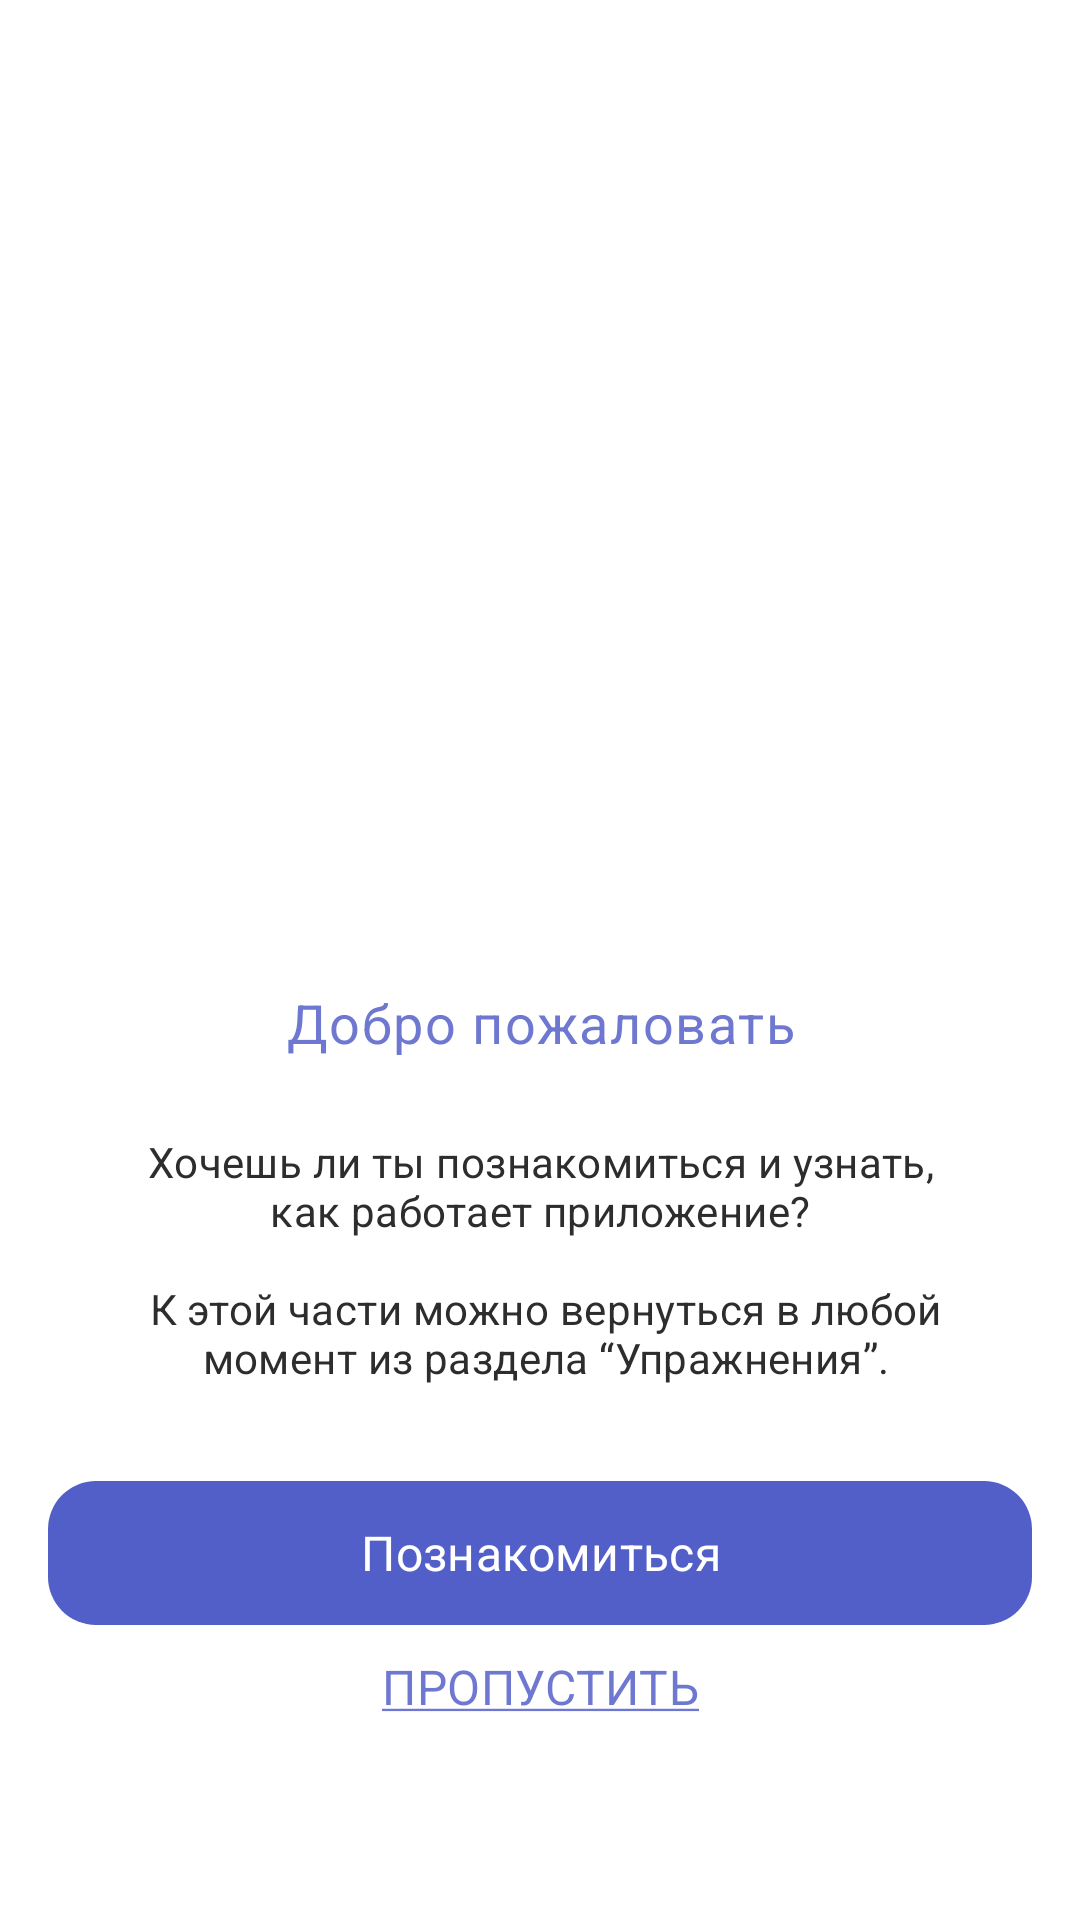

Produce the Android XML layout that renders to this screen, including the resource entries it uses.
<!-- AndroidManifest.xml: application theme Theme.Mira -->
<!-- res/layout/fragment_greeting.xml -->
<?xml version="1.0" encoding="utf-8"?>
<androidx.constraintlayout.widget.ConstraintLayout android:id="@+id/fragmentGreeting"
    xmlns:android="http://schemas.android.com/apk/res/android"
    xmlns:app="http://schemas.android.com/apk/res-auto"
    android:background="@color/white"
    android:layout_width="match_parent"
    android:layout_height="match_parent"
    xmlns:tools="http://schemas.android.com/tools">

    <androidx.constraintlayout.widget.Guideline
        android:id="@+id/start"
        android:layout_width="wrap_content"
        android:layout_height="wrap_content"
        android:orientation="vertical"
        app:layout_constraintGuide_percent="@dimen/width_margin_16dp"
        app:layout_constraintStart_toStartOf="parent" />

    <androidx.constraintlayout.widget.Guideline
        android:id="@+id/end"
        android:layout_width="wrap_content"
        android:layout_height="wrap_content"
        android:orientation="vertical"
        app:layout_constraintEnd_toEndOf="parent"
        app:layout_constraintGuide_percent="@dimen/width_margin_16dp_from_end" />

    <ImageView
        android:id="@+id/animation"
        android:layout_width="0dp"
        android:layout_height="0dp"
        android:layout_margin="32dp"
        tools:src="@drawable/gif_greeting"
        app:layout_constraintTop_toTopOf="parent"
        app:layout_constraintEnd_toEndOf="parent"
        app:layout_constraintStart_toStartOf="parent"
        app:layout_constraintBottom_toTopOf="@+id/textViewName"
        tools:ignore="ContentDescription" />

    <TextView
        android:id="@+id/textViewName"
        style="@style/TitleBold18Primary"
        android:layout_width="wrap_content"
        android:layout_height="wrap_content"
        android:textAlignment="center"
        android:text="@string/welcome"
        app:layout_constraintVertical_bias="0.534"
        app:layout_constraintTop_toTopOf="parent"
        app:layout_constraintBottom_toBottomOf="parent"
        app:layout_constraintEnd_toEndOf="parent"
        app:layout_constraintStart_toStartOf="parent"/>

    <TextView
        android:id="@+id/wantAcquainted"
        style="@style/Body14Dark"
        android:layout_width="wrap_content"
        android:layout_height="wrap_content"
        android:textAlignment="center"
        android:text="@string/wantAcquainted"
        android:layout_marginTop="20dp"
        app:layout_constraintVertical_bias="0.133"
        app:layout_constraintTop_toBottomOf="@id/textViewName"
        app:layout_constraintBottom_toTopOf="@id/greeting"
        app:layout_constraintEnd_toEndOf="parent"
        app:layout_constraintStart_toStartOf="parent" />

    <com.google.android.material.button.MaterialButton
        android:id="@+id/greeting"
        android:layout_width="0dp"
        android:layout_height="wrap_content"
        android:text="@string/to_greeting"
        style="@style/Button16White"
        android:background="@drawable/button_background"
        app:backgroundTint="@color/button_background_state"
        app:layout_constraintBottom_toBottomOf="parent"
        app:layout_constraintEnd_toEndOf="@id/end"
        app:layout_constraintStart_toStartOf="@id/start"
        app:layout_constraintTop_toTopOf="parent"
        app:layout_constraintVertical_bias="@dimen/greeting_button_2_bias"/>

    <Button
        android:id="@+id/skip"
        style="@style/Links16Primary"
        android:layout_width="wrap_content"
        android:layout_height="wrap_content"
        android:background="@android:color/transparent"
        android:text="@string/skip"
        android:textColor="@color/primary"
        app:layout_constraintBottom_toBottomOf="parent"
        app:layout_constraintEnd_toEndOf="parent"
        app:layout_constraintStart_toStartOf="parent"
        app:layout_constraintTop_toTopOf="parent"
        app:layout_constraintVertical_bias="@dimen/greeting_button_1_bias" />

</androidx.constraintlayout.widget.ConstraintLayout>
<!-- resources referenced by this layout -->
<resources>
  <color name="primary">#6E78D1</color>
  <color name="white">#FFFFFFFF</color>
  <dimen name="greeting_button_1_bias">0.913</dimen>
  <dimen name="greeting_button_2_bias">0.834</dimen>
  <dimen name="width_margin_16dp">0.044</dimen>
  <dimen name="width_margin_16dp_from_end">0.956</dimen>
  <!-- drawable button_background (drawable) -->
  <?xml version="1.0" encoding="utf-8"?>
  <selector xmlns:android="http://schemas.android.com/apk/res/android" xmlns:app="http://schemas.android.com/apk/res-auto">
      <item>
          <shape>
              <solid app:backgroundTint="@color/button_background_state"/>
              <corners android:radius="16dp"/>
          </shape>
      </item>
  </selector>
  <!-- drawable gif_greeting: gif bitmap (drawable, 182195 bytes) -->
  <string name="skip"><u>пропустить</u></string>
  <string name="to_greeting">Познакомиться</string>
  <string name="wantAcquainted">Хочешь ли ты познакомиться и узнать,\nкак работает приложение?\n\n К этой части можно вернуться в любой\n момент из раздела “Упражнения”.</string>
  <string name="welcome">Добро пожаловать</string>
  <style name="Body14Dark" parent="WixMadeforDisplayMedium">
          <item name="android:textColor">@color/dark</item>
          <item name="android:letterSpacing">0.01</item>
          <item name="android:lineSpacingExtra">0sp</item>
          <item name="android:textSize">14sp</item>
      </style>
  <style name="Button16White" parent="WixMadeforDisplaySimiBold">
          <item name="android:textColor">@color/white</item>
          <item name="android:textSize">16sp</item>
      </style>
  <style name="Links16Primary" parent="WixMadeforDisplayMedium">
          <item name="android:textColor">@color/primary</item>
          <item name="android:textSize">16sp</item>
          <item name="android:letterSpacing">0.01</item>
          <item name="android:translationY">-1.92sp</item>
          <item name="android:lineSpacingExtra">4sp</item>
      </style>
  <style name="TitleBold18Primary" parent="WixMadeforDisplayBold">
          <item name="android:textColor">@color/primary</item>
          <item name="android:textSize">18sp</item>
          <item name="android:letterSpacing">0.03</item>
      </style>
  <style name="Theme.Mira" parent="Base.Theme.Mira" />
  <style name="WixMadeforDisplayMedium" parent="BaseTextTheme">
          <item name="fontFamily">@font/wix_madefor_display_medium</item>
      </style>
  <color name="dark">#2D2D2D</color>
  <style name="WixMadeforDisplaySimiBold" parent="BaseTextTheme">
          <item name="fontFamily">@font/wix_madefor_display_semi_bold</item>
      </style>
  <style name="WixMadeforDisplayBold" parent="BaseTextTheme">
          <item name="fontFamily">@font/wix_madefor_display_bold</item>
      </style>
  <style name="Base.Theme.Mira" parent="Theme.Material3.DayNight.NoActionBar">
          
          <item name="colorPrimary">@color/white</item>
          <item name="android:windowLightStatusBar">true</item>
          <item name="materialCalendarTheme">@style/MiraDatePicker</item>
      </style>
  <style name="BaseTextTheme" parent="TextAppearance.AppCompat" />
  <style name="MiraDatePicker" parent="@style/ThemeOverlay.Material3.MaterialCalendar.Fullscreen">
          <item name="rangeFillColor">@color/dark_grey</item>
  
  
          <item name="colorPrimary">@color/primary</item>
      </style>
  <color name="dark_grey">#CFD0DA</color>
</resources>
